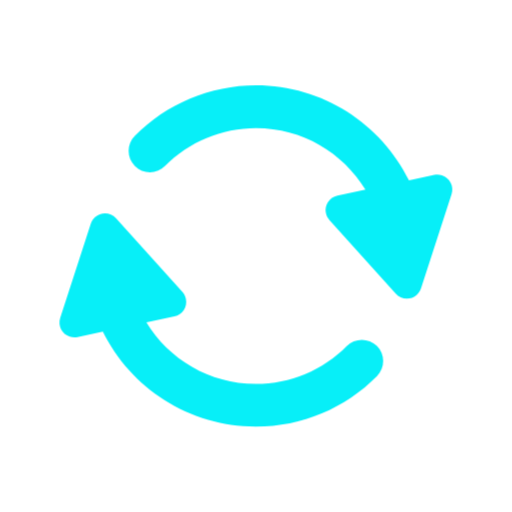
t = 0.00 s
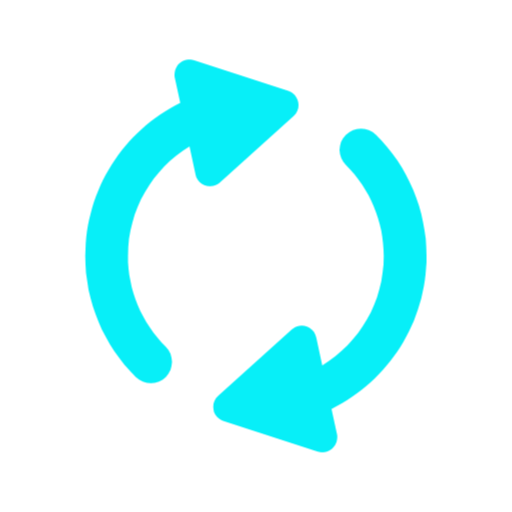
t = 0.50 s
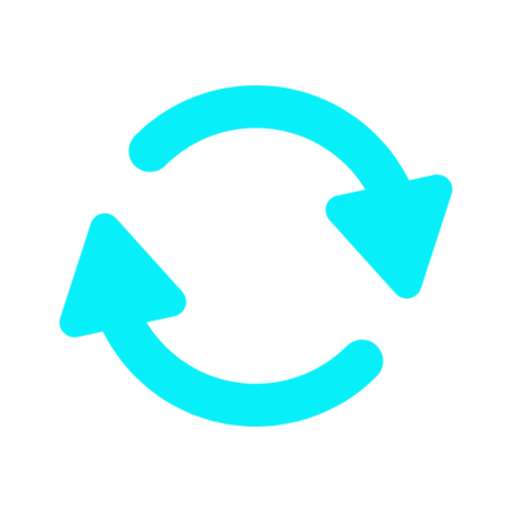
t = 1.00 s
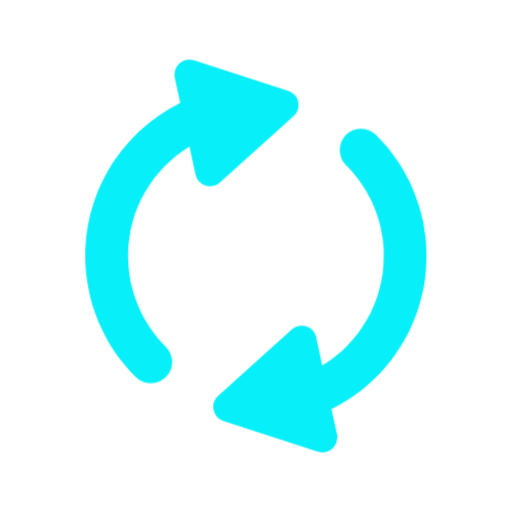
t = 1.50 s

The animated SVG that drew these frames (rendered in a browser with its animation timeline set to each time). Animation: 1 CSS @keyframes rule; one cycle of 2.00 s, repeats indefinitely.

<svg xmlns="http://www.w3.org/2000/svg" xmlns:xlink="http://www.w3.org/1999/xlink" width="100%" height="100%" viewBox="0 0 48 48" fill="#07eff8">
    <style>
@keyframes Combined-Shape_t { 0% { transform: translate(23.989469px,23.996749px) rotate(0deg) translate(-23.989469px,-23.996749px); } 100% { transform: translate(23.989469px,23.996749px) rotate(360deg) translate(-23.989469px,-23.996749px); } }
    </style>
    <path id="Combined-Shape" d="M13.7222,30.2257C15.828,33.6841,19.6338,35.9935,23.9789,35.9935C27.2252,35.9935,30.2616,34.7011,32.5018,32.441C33.2794,31.6565,34.5457,31.6509,35.3302,32.4285C36.1147,33.2061,36.1203,34.4724,35.3427,35.2569C32.3588,38.2673,28.3032,39.9935,23.9789,39.9935C17.6926,39.9935,12.253,36.3681,9.63686,31.0941L7.2661,31.598C7.02572,31.6491,6.77612,31.636,6.5424,31.5601C5.80704,31.3212,5.40461,30.5313,5.64354,29.796L8.51222,20.9671L8.51222,20.9671C8.58816,20.7334,8.72429,20.5238,8.90692,20.3593C9.48152,19.8419,10.3667,19.8883,10.8841,20.4629L17.0958,27.3617C17.2602,27.5444,17.3737,27.7671,17.4248,28.0074C17.5856,28.7637,17.1028,29.5072,16.3465,29.6679L13.7222,30.2257ZM34.2568,17.7678C32.1509,14.3094,28.3451,12,24,12C20.7537,12,17.7174,13.2924,15.4771,15.5525C14.6995,16.337,13.4332,16.3426,12.6487,15.565C11.8642,14.7874,11.8586,13.5211,12.6362,12.7366C15.6202,9.7262,19.6757,8,24,8C30.2864,8,35.726,11.6254,38.3421,16.8994L40.7128,16.3955C40.9532,16.3444,41.2028,16.3575,41.4365,16.4334C42.1719,16.6723,42.5743,17.4622,42.3354,18.1975L39.4667,27.0264L39.4667,27.0264C39.3908,27.2601,39.2546,27.4697,39.072,27.6342C38.4974,28.1515,37.6122,28.1052,37.0948,27.5306L30.8831,20.6318C30.7187,20.4491,30.6052,20.2264,30.5541,19.9861C30.3934,19.2298,30.8762,18.4863,31.6325,18.3256L31.6325,18.3256L34.2568,17.7678Z" transform="translate(23.9895,23.9967) translate(-23.9895,-23.9967)" style="animation: Combined-Shape_t 2s linear infinite both;" fill="#07eff8"/>
</svg>